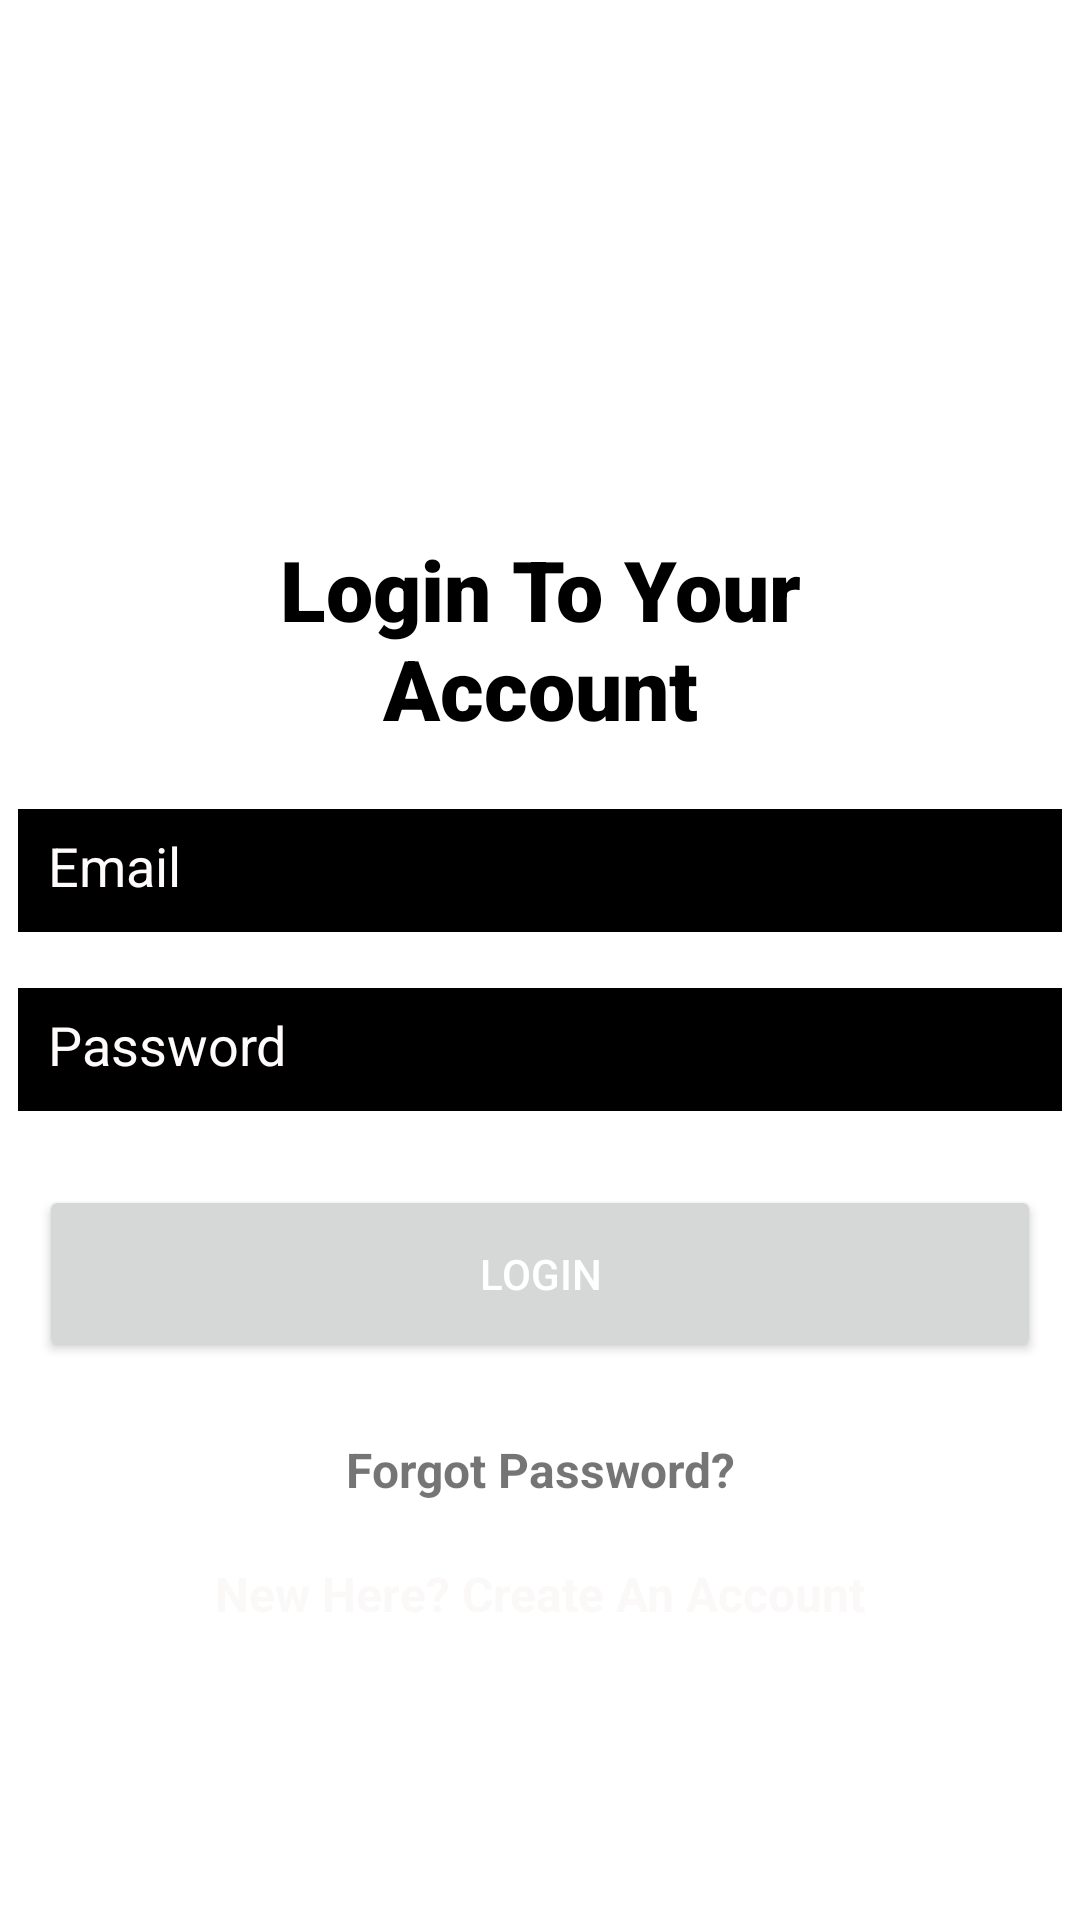

Android layout source for this screen:
<!-- AndroidManifest.xml: application theme Theme.QMULITMBRevision -->
<!-- res/layout/activity_login.xml -->
<?xml version="1.0" encoding="utf-8"?>
<androidx.constraintlayout.widget.ConstraintLayout xmlns:android="http://schemas.android.com/apk/res/android"
    xmlns:app="http://schemas.android.com/apk/res-auto"
    xmlns:tools="http://schemas.android.com/tools"
    android:layout_width="match_parent"
    android:layout_height="match_parent"
    android:background="@drawable/backgroundimageqmulitmb"
    tools:context=".Login">

    <ImageView
        android:id="@+id/imageView"
        android:layout_width="223dp"
        android:layout_height="153dp"
        app:layout_constraintBottom_toBottomOf="parent"
        app:layout_constraintEnd_toEndOf="parent"
        app:layout_constraintHorizontal_bias="0.5"
        app:layout_constraintStart_toStartOf="parent"
        app:layout_constraintTop_toTopOf="parent"
        app:layout_constraintVertical_bias="0.060000002"
        app:srcCompat="@drawable/qmlogo" />

    <TextView
        android:id="@+id/textView1"
        android:layout_width="275dp"
        android:layout_height="76dp"
        android:fontFamily="sans-serif-black"
        android:gravity="center"
        android:text="Login To Your Account"
        android:textColor="#000000"
        android:textSize="28sp"
        app:layout_constraintBottom_toBottomOf="parent"
        app:layout_constraintEnd_toEndOf="parent"
        app:layout_constraintHorizontal_bias="0.5"
        app:layout_constraintStart_toStartOf="parent"
        app:layout_constraintTop_toTopOf="parent"
        app:layout_constraintVertical_bias="0.31" />

    <EditText
        android:id="@+id/email"
        android:layout_width="348dp"
        android:layout_height="41dp"
        android:background="#000000"
        android:ems="10"
        android:hint="Email"
        android:inputType="textPersonName"
        android:padding="10sp"
        android:textColor="#FFFEFE"
        android:textColorHint="#FFFBFB"
        android:textSize="18sp"
        app:layout_constraintBottom_toBottomOf="parent"
        app:layout_constraintEnd_toEndOf="parent"
        app:layout_constraintHorizontal_bias="0.507"
        app:layout_constraintStart_toStartOf="parent"
        app:layout_constraintTop_toTopOf="parent"
        app:layout_constraintVertical_bias="0.45" />

    <EditText
        android:id="@+id/password"
        android:layout_width="348dp"
        android:layout_height="41dp"
        android:background="#000000"
        android:ems="10"
        android:hint="Password"
        android:inputType="textPassword"
        android:padding="10sp"
        android:textColor="#FFFEFE"
        android:textColorHint="#FFFBFB"
        android:textSize="18sp"
        app:layout_constraintBottom_toBottomOf="parent"
        app:layout_constraintEnd_toEndOf="parent"
        app:layout_constraintHorizontal_bias="0.492"
        app:layout_constraintStart_toStartOf="parent"
        app:layout_constraintTop_toTopOf="parent"
        app:layout_constraintVertical_bias="0.55" />

    <Button
        android:id="@+id/registerBtn"
        android:layout_width="334dp"
        android:layout_height="59dp"
        android:text="Login"
        android:textColor="@color/white"
        app:layout_constraintBottom_toBottomOf="parent"
        app:layout_constraintEnd_toEndOf="parent"
        app:layout_constraintStart_toStartOf="parent"
        app:layout_constraintTop_toTopOf="parent"
        app:layout_constraintVertical_bias="0.68" />

    <TextView
        android:id="@+id/registerText"
        android:layout_width="250dp"
        android:layout_height="37dp"
        android:gravity="center"
        android:text="New Here? Create An Account"
        android:textColor="#FBF8F8"
        android:textSize="16sp"
        android:textStyle="bold"
        android:visibility="visible"
        app:layout_constraintBottom_toBottomOf="parent"
        app:layout_constraintEnd_toEndOf="parent"
        app:layout_constraintHorizontal_bias="0.5"
        app:layout_constraintStart_toStartOf="parent"
        app:layout_constraintTop_toTopOf="parent"
        app:layout_constraintVertical_bias="0.85" />

    <ProgressBar
        android:id="@+id/progressBar2"
        style="?android:attr/progressBarStyle"
        android:layout_width="wrap_content"
        android:layout_height="wrap_content"
        android:visibility="invisible"
        app:layout_constraintBottom_toBottomOf="parent"
        app:layout_constraintEnd_toEndOf="parent"
        app:layout_constraintHorizontal_bias="0.498"
        app:layout_constraintStart_toStartOf="parent"
        app:layout_constraintTop_toTopOf="parent"
        app:layout_constraintVertical_bias="0.96" />

    <TextView
        android:id="@+id/forgotPassword"
        android:layout_width="150dp"
        android:layout_height="33dp"
        android:gravity="center"
        android:text="Forgot Password?"
        android:textSize="16sp"
        android:textStyle="bold"
        app:layout_constraintBottom_toBottomOf="parent"
        app:layout_constraintEnd_toEndOf="parent"
        app:layout_constraintHorizontal_bias="0.5"
        app:layout_constraintStart_toStartOf="parent"
        app:layout_constraintTop_toTopOf="parent"
        app:layout_constraintVertical_bias="0.78" />

</androidx.constraintlayout.widget.ConstraintLayout>
<!-- resources referenced by this layout -->
<resources>
  <color name="white">#FFFFFFFF</color>
  <style name="Theme.QMULITMBRevision" parent="Theme.MaterialComponents.DayNight.DarkActionBar">
          
          <item name="colorPrimary">@color/colorPurple</item>
          <item name="colorPrimaryVariant">@color/colorPurple</item>
          <item name="colorOnPrimary">@color/white</item>
          
          <item name="colorSecondary">@color/teal_200</item>
          <item name="colorSecondaryVariant">@color/teal_700</item>
          <item name="colorOnSecondary">@color/black</item>
          
          <item name="android:statusBarColor" tools:targetApi="l">?attr/colorPrimaryVariant</item>
          
      </style>
  <color name="colorPurple">#4a148c</color>
  <color name="teal_200">#FF03DAC5</color>
  <color name="teal_700">#FF018786</color>
  <color name="black">#FF000000</color>
</resources>
